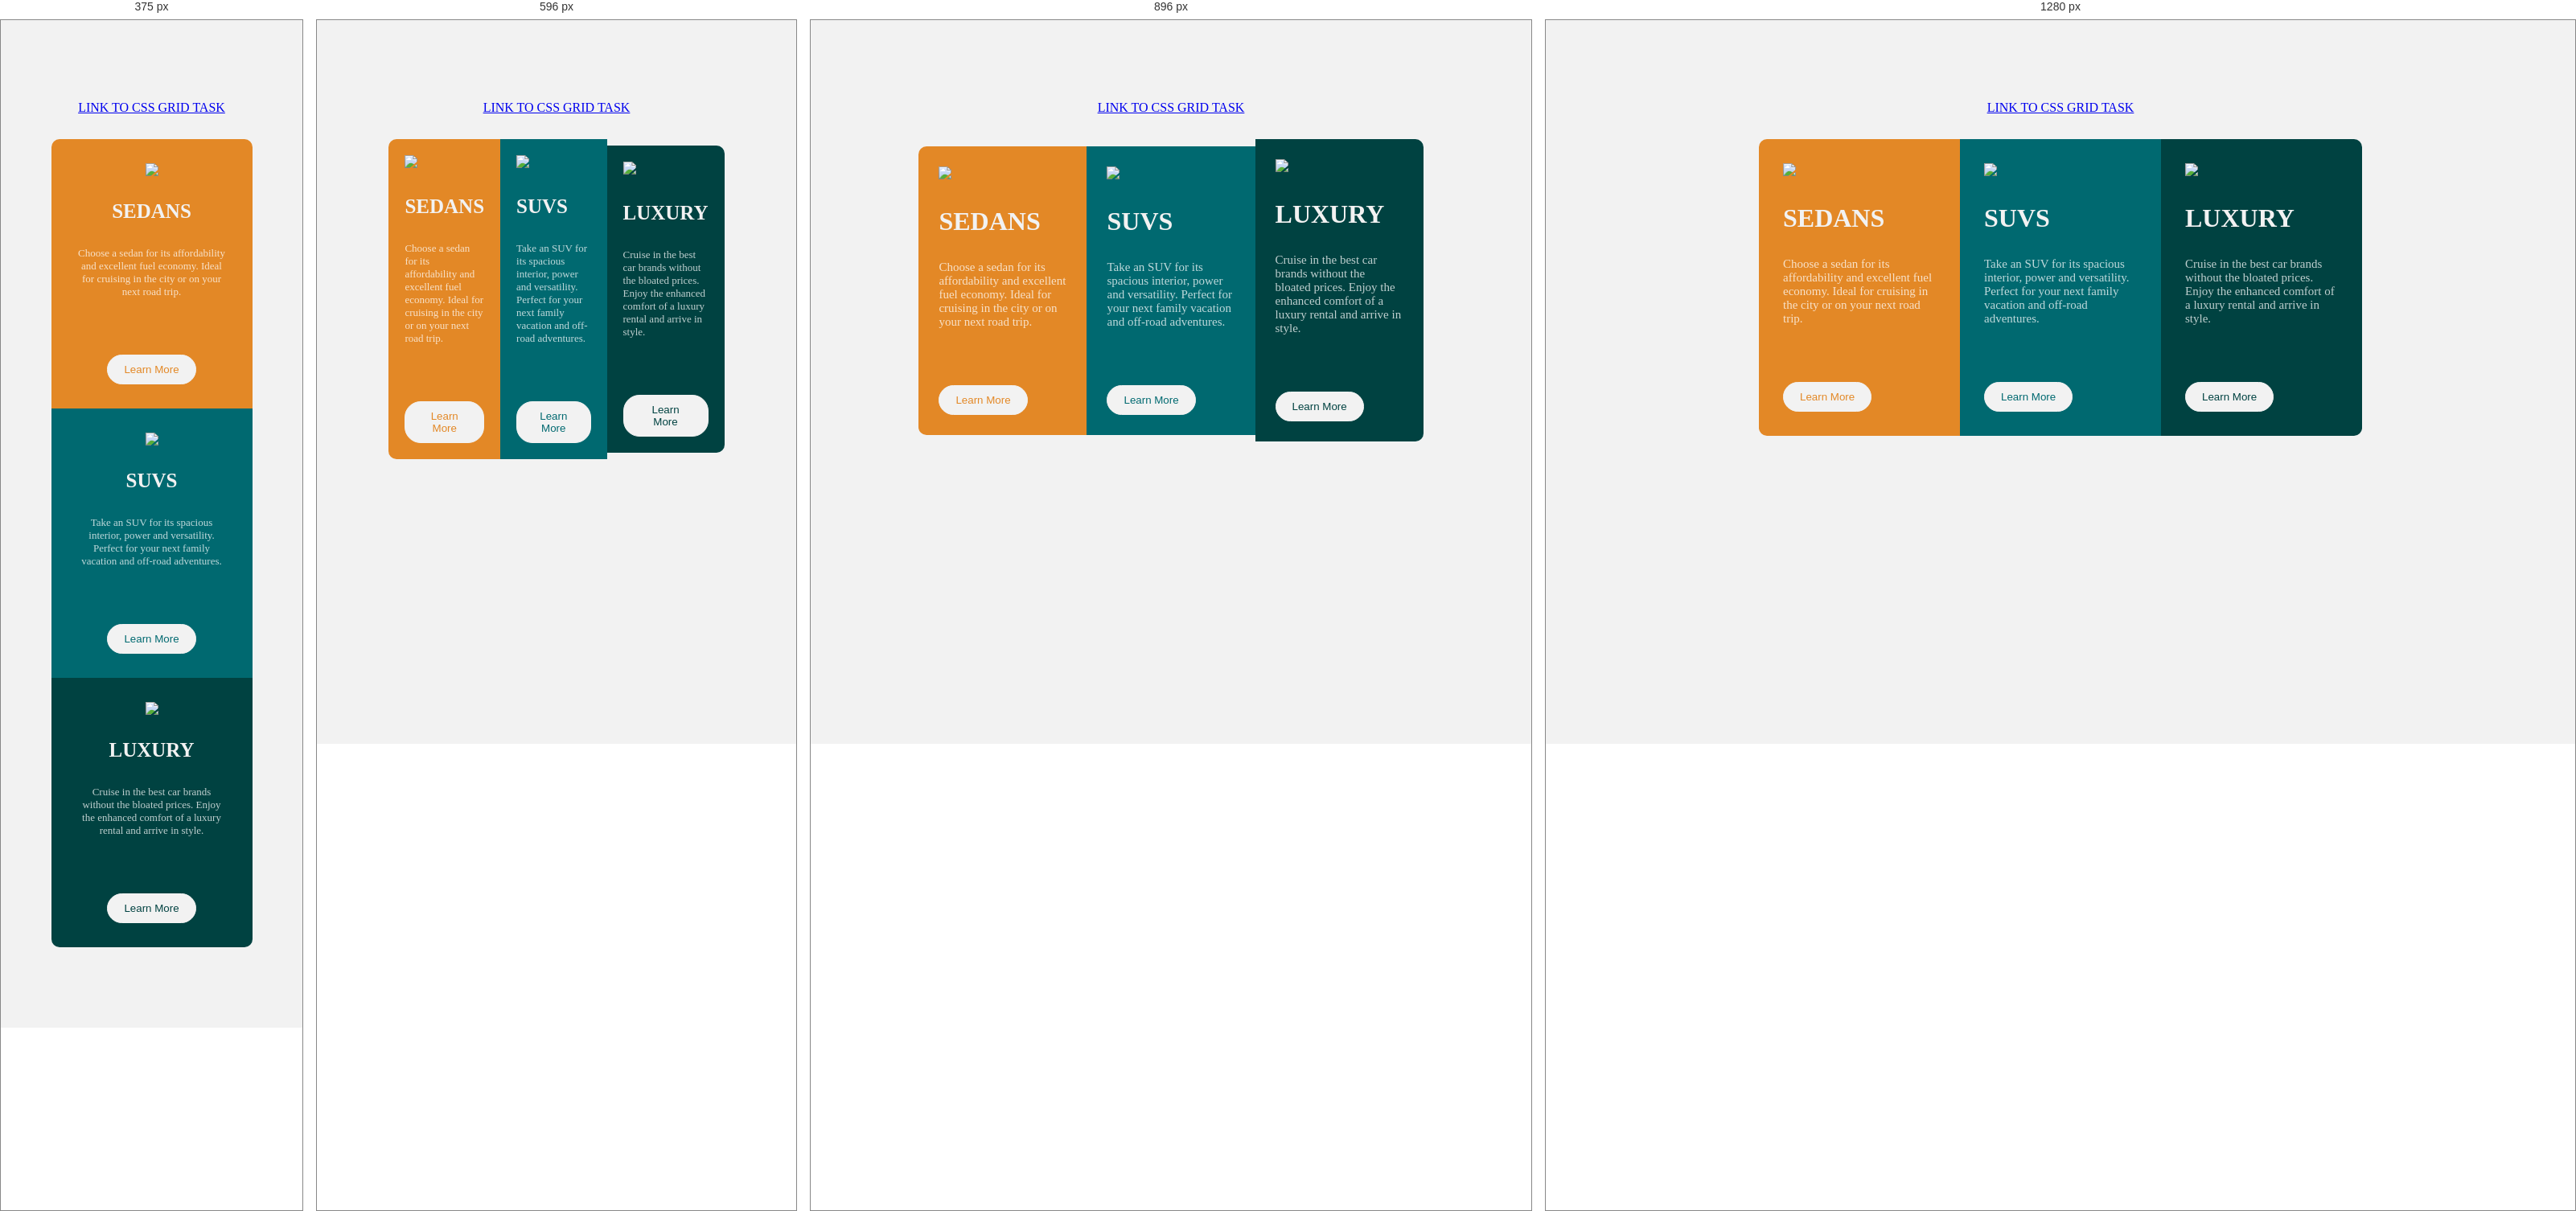
Rendered at 375 px, 596 px, 896 px and 1280 px, left to right.

<!-- file: index.html -->
<!DOCTYPE html>
<html lang="en">
<head>
    <meta charset="UTF-8">
    <meta http-equiv="X-UA-Compatible" content="IE=edge">
    <meta name="viewport" content="width=device-width, initial-scale=1.0">
    <title>CSS Flexbox & Grid</title>
    <link rel="stylesheet" href="style.css">
    <link rel="preconnect" href="https://fonts.googleapis.com">
<link rel="preconnect" href="https://fonts.gstatic.com" crossorigin>
<link rel="preconnect" href="https://fonts.googleapis.com">
<link rel="preconnect" href="https://fonts.gstatic.com" crossorigin>
<link href="https://fonts.googleapis.com/css2?family=Big+Shoulders+Display:wght@700&family=Lexend+Deca:wght@100&display=swap" rel="stylesheet">
<link rel="preconnect" href="https://fonts.googleapis.com">
<link rel="preconnect" href="https://fonts.gstatic.com" crossorigin>
<link href="https://fonts.googleapis.com/css2?family=Lexend+Deca:wght@100&display=swap" rel="stylesheet">
</head>
<body>
    <header>
        <a href="grid.html">LINK TO CSS GRID TASK</a>
    </header>
    <div class="container">
        <div class="box one">
            <img src="./images/icon-sedans.svg"/>
            <h1>SEDANS</h1>
            <p>Choose a sedan for its affordability and excellent fuel economy. Ideal
                for cruising in the city or on your next road trip.
            </p>
            <button>Learn More</button>
        </div>

        <div class="box two">
            <img src="./images/icon-suvs.svg"/>
            <h1>SUVS</h1>
            <p>Take an SUV for its spacious interior, power and versatility. Perfect
                for your next family vacation and off-road adventures.
            </p>
            <button>Learn More</button>
        </div>

        <div class="box three">
            <img src="./images/icon-luxury.svg"/>
            <h1>LUXURY</h1>
            <p>Cruise in the best car brands without the bloated prices. Enjoy
                the enhanced comfort of a luxury rental and arrive in style.
            </p>
            <button>Learn More</button>
        </div>
    </div>
    
</body>
</html>

/* @media block from style.css */
@media screen and (max-width: 1024px){
    .box{
        padding:25px;

    }
}

/* @media block from style.css */
@media screen and (max-width: 768px){
    .box h1{
        font-size: 25px;
    }
    .box p{
        font-size: 13px;
    }
    .box{
        padding: 20px;
    }
}

/* @media block from style.css */
@media screen and (max-width: 425px){
    .container{
        flex-direction: column;
    }
    .box{
        display: flex;
        flex-direction: column;
        align-items: center;
        justify-content: center;
        padding: 30px;
        width: 250px;
    }
    .box p{
        text-align: center;
    }
    .one{
        border-bottom-left-radius: 0;
        border-top-right-radius: 10px;
    }
    .three{
        border-top-right-radius: 0;
        border-bottom-left-radius: 10px;
    }
}